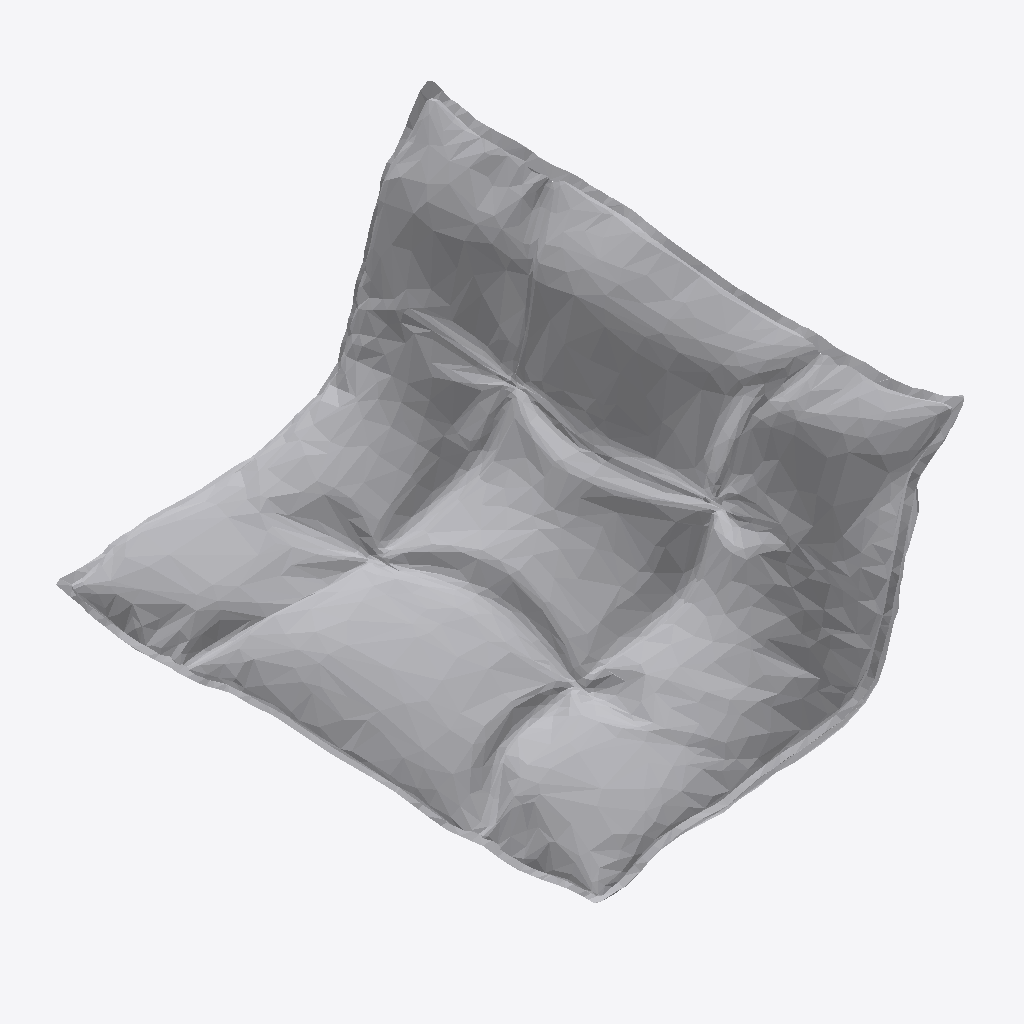
Isometric view of an IFC building model (IFC-SPF (STEP), schema IFC4, length unit millimetre), seen from the south-west, elements coloured by IFC class: 1 other element (light grey).
Extent 0.565 m × 0.810 m × 0.404 m (x, y, z). Storeys (2): FUR at 0.00 m; LIVING at 0.00 m. Elements (1): 1 IfcFurniture.

HEADER;
FILE_DESCRIPTION(('ViewDefinition [CoordinationView]'),'2;1');
FILE_NAME('','2026-09-09T18:14:28',(''),(''),'IfcOpenShell 0.8.4-e8eb5e4','IfcOpenShell 0.8.4-e8eb5e4','');
FILE_SCHEMA(('IFC4'));
ENDSEC;
DATA;
#1=IFCPROJECT('3hFmn2ED14Ofwsj$DzZ0HC',$,'My Project',$,$,$,$,(#2,#7),#8);
#16=IFCSITE('3iWnpcHW54tQCcUMk_yOsj',$,'My Site',$,$,#17,$,$,$,$,$,$,$,$);
#22=IFCBUILDING('0aVVbcf_9A9x07_Nod0gAP',#23,'My Building',$,$,#28,$,$,$,$,$,$);
#33=IFCBUILDINGSTOREY('1VjEk5I8XFmfiAYaLk_F_7',#34,'FUR',$,$,#35,$,$,$,$);
#6365=IFCBUILDINGSTOREY('3GpGnsvVn2$9qYNIdbFTIO',#6366,'LIVING',$,$,#6043,$,$,$,$);
#6040=IFCFURNITURE('0B8rO47U14sgJ_ydZxqvs6',#6041,'Furniture',$,$,#6042,#6052,$,$);
ENDSEC;
